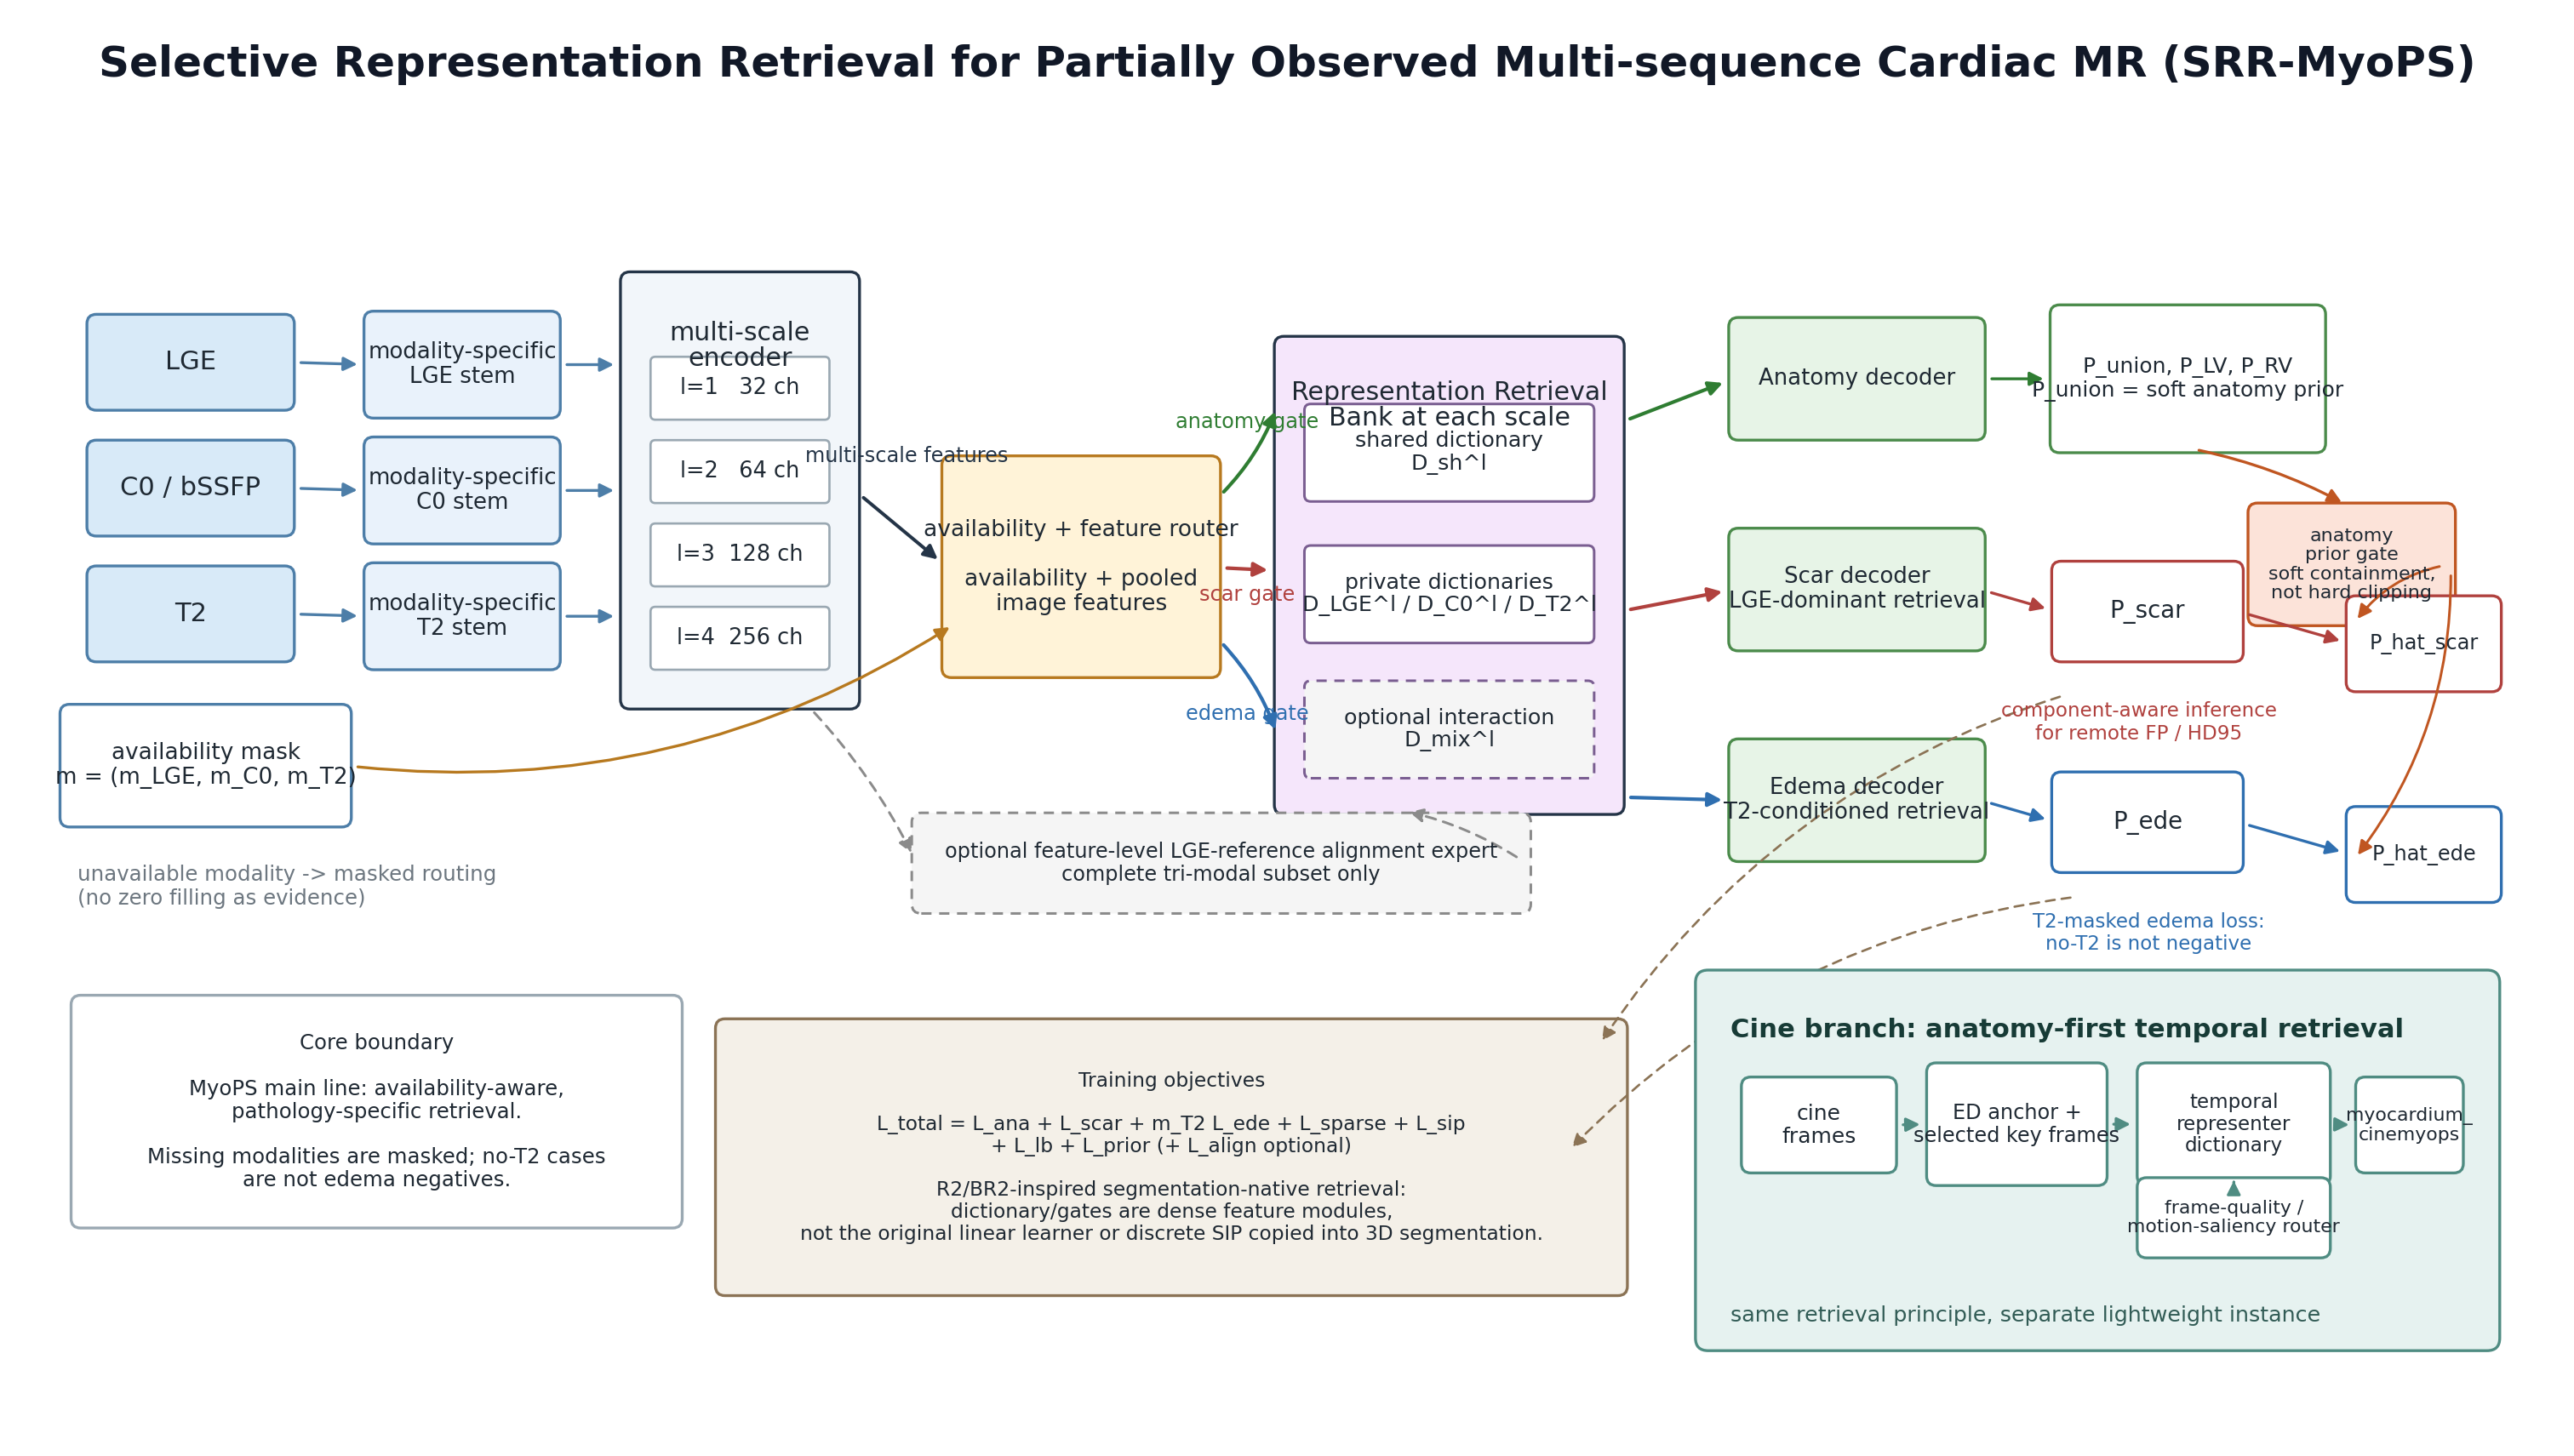

This figure's Python source:
#!/usr/bin/env python
"""Draw the SRR-MyoPS method overview figure.

Run from the repository root:
    ./envs/env_CARE/bin/python results/figures/srr_myops_architecture.py
"""

from __future__ import annotations

import os
from pathlib import Path

os.environ.setdefault(
    "MPLCONFIGDIR",
    str(Path(os.environ.get("TMPDIR", "/tmp")) / "care_srr_myops_mplconfig"),
)

import matplotlib

matplotlib.use("Agg")

import matplotlib.pyplot as plt
from matplotlib.patches import FancyArrowPatch, FancyBboxPatch


OUT_DIR = Path(__file__).resolve().parent
BASE = OUT_DIR / "srr_myops_architecture"


COLORS = {
    "input": "#D8EAF8",
    "stem": "#E9F2FB",
    "encoder": "#F2F6FA",
    "router": "#FFF3D8",
    "bank": "#F5E6FB",
    "decoder": "#E7F4E7",
    "prior": "#FCE3D9",
    "loss": "#F4F0E8",
    "optional": "#F5F5F5",
    "cine": "#E6F2F0",
    "edge": "#243447",
    "muted": "#6D7780",
    "ana": "#2F7D32",
    "scar": "#B0413E",
    "ede": "#2F6FB0",
}


POS = {
    "title": (8.0, 8.72),
    "inputs": {
        "LGE": (0.45, 6.55, 1.25, 0.55),
        "C0 / bSSFP": (0.45, 5.75, 1.25, 0.55),
        "T2": (0.45, 4.95, 1.25, 0.55),
        "mask": (0.28, 3.90, 1.78, 0.72),
    },
    "stems": {
        "LGE stem": (2.20, 6.50, 1.18, 0.62),
        "C0 stem": (2.20, 5.70, 1.18, 0.62),
        "T2 stem": (2.20, 4.90, 1.18, 0.62),
    },
    "encoder": (3.82, 4.65, 1.45, 2.72),
    "router": (5.85, 4.85, 1.70, 1.35),
    "bank": (7.95, 3.98, 2.15, 2.98),
    "alignment": (5.66, 3.35, 3.85, 0.58),
    "decoders": {
        "Anatomy decoder": (10.82, 6.36, 1.56, 0.72),
        "Scar decoder": (10.82, 5.02, 1.56, 0.72),
        "Edema decoder": (10.82, 3.68, 1.56, 0.72),
    },
    "outputs": {
        "ana": (12.85, 6.28, 1.68, 0.88),
        "scar": (12.86, 4.95, 1.15, 0.58),
        "ede": (12.86, 3.61, 1.15, 0.58),
        "prior": (14.10, 5.18, 1.25, 0.72),
        "scar_final": (14.72, 4.76, 0.92, 0.55),
        "ede_final": (14.72, 3.42, 0.92, 0.55),
    },
    "boundary": (0.35, 1.35, 3.80, 1.42),
    "loss": (4.42, 0.92, 5.70, 1.70),
    "cine": (10.62, 0.58, 5.00, 2.34),
}


def center(box: tuple[float, float, float, float]) -> tuple[float, float]:
    x, y, w, h = box
    return x + w / 2.0, y + h / 2.0


def side(box: tuple[float, float, float, float], where: str) -> tuple[float, float]:
    x, y, w, h = box
    if where == "left":
        return x, y + h / 2.0
    if where == "right":
        return x + w, y + h / 2.0
    if where == "top":
        return x + w / 2.0, y + h
    if where == "bottom":
        return x + w / 2.0, y
    raise ValueError(where)


def box(
    ax: plt.Axes,
    xywh: tuple[float, float, float, float],
    text: str,
    fc: str,
    ec: str = COLORS["edge"],
    lw: float = 1.0,
    fs: float = 9.2,
    style: str = "round,pad=0.03,rounding_size=0.06",
    dashed: bool = False,
    color: str = "#1F2933",
    ha: str = "center",
) -> FancyBboxPatch:
    x, y, w, h = xywh
    patch = FancyBboxPatch(
        (x, y),
        w,
        h,
        boxstyle=style,
        facecolor=fc,
        edgecolor=ec,
        linewidth=lw,
        linestyle=(0, (4, 3)) if dashed else "solid",
    )
    ax.add_patch(patch)
    ax.text(
        x + w / 2.0,
        y + h / 2.0,
        text,
        ha=ha,
        va="center",
        fontsize=fs,
        color=color,
        linespacing=1.15,
    )
    return patch


def arrow(
    ax: plt.Axes,
    start: tuple[float, float],
    end: tuple[float, float],
    color: str = COLORS["edge"],
    lw: float = 1.2,
    dashed: bool = False,
    rad: float = 0.0,
    text: str | None = None,
    text_offset: tuple[float, float] = (0.0, 0.0),
    fs: float = 7.7,
) -> None:
    patch = FancyArrowPatch(
        start,
        end,
        arrowstyle="-|>",
        mutation_scale=10,
        linewidth=lw,
        color=color,
        linestyle=(0, (4, 3)) if dashed else "solid",
        connectionstyle=f"arc3,rad={rad}",
        shrinkA=4,
        shrinkB=4,
    )
    ax.add_patch(patch)
    if text:
        mx = (start[0] + end[0]) / 2.0 + text_offset[0]
        my = (start[1] + end[1]) / 2.0 + text_offset[1]
        ax.text(mx, my, text, ha="center", va="center", fontsize=fs, color=color)


def draw_encoder(ax: plt.Axes) -> None:
    x, y, w, h = POS["encoder"]
    box(ax, POS["encoder"], "", COLORS["encoder"], fs=9.5)
    ax.text(
        x + w / 2.0,
        y + h - 0.28,
        "multi-scale\nencoder",
        ha="center",
        va="top",
        fontsize=9.0,
        color="#1F2933",
        linespacing=1.05,
    )
    scales = [
        ("l=1   32 ch", y + 1.83),
        ("l=2   64 ch", y + 1.30),
        ("l=3  128 ch", y + 0.77),
        ("l=4  256 ch", y + 0.24),
    ]
    for label, yy in scales:
        box(
            ax,
            (x + 0.18, yy, w - 0.36, 0.36),
            label,
            "#FFFFFF",
            ec="#9AA8B2",
            lw=0.8,
            fs=7.7,
            style="round,pad=0.02,rounding_size=0.03",
        )


def draw_bank(ax: plt.Axes) -> None:
    x, y, w, h = POS["bank"]
    box(
        ax,
        POS["bank"],
        "",
        COLORS["bank"],
        fs=9.6,
    )
    ax.text(
        x + w / 2.0,
        y + h - 0.25,
        "Representation Retrieval\nBank at each scale",
        ha="center",
        va="top",
        fontsize=9.0,
        color="#1F2933",
        linespacing=1.05,
    )
    rows = [
        ("shared dictionary\nD_sh^l", y + 1.98, "#FFFFFF", False),
        ("private dictionaries\nD_LGE^l / D_C0^l / D_T2^l", y + 1.08, "#FFFFFF", False),
        ("optional interaction\nD_mix^l", y + 0.22, COLORS["optional"], True),
    ]
    for label, yy, fc, dashed in rows:
        box(
            ax,
            (x + 0.18, yy, w - 0.36, 0.58),
            label,
            fc,
            ec="#7A5E91",
            lw=0.9,
            fs=7.6,
            dashed=dashed,
            style="round,pad=0.02,rounding_size=0.04",
        )


def draw_cine_inset(ax: plt.Axes) -> None:
    x, y, w, h = POS["cine"]
    box(
        ax,
        POS["cine"],
        "",
        COLORS["cine"],
        ec="#4F8C82",
        lw=1.0,
        fs=8,
        style="round,pad=0.04,rounding_size=0.08",
    )
    ax.text(
        x + 0.18,
        y + h - 0.26,
        "Cine branch: anatomy-first temporal retrieval",
        ha="left",
        va="top",
        fontsize=9.2,
        weight="bold",
        color="#173B36",
    )
    ax.text(
        x + 0.18,
        y + 0.12,
        "same retrieval principle, separate lightweight instance",
        ha="left",
        va="bottom",
        fontsize=7.6,
        color="#315B55",
    )

    small = {
        "frames": (x + 0.28, y + 1.12, 0.92, 0.55),
        "anchor": (x + 1.45, y + 1.04, 1.08, 0.72),
        "dict": (x + 2.78, y + 1.04, 1.16, 0.72),
        "out": (x + 4.16, y + 1.12, 0.62, 0.55),
        "router": (x + 2.78, y + 0.58, 1.16, 0.45),
    }
    box(ax, small["frames"], "cine\nframes", "#FFFFFF", ec="#4F8C82", fs=7.5)
    box(ax, small["anchor"], "ED anchor +\nselected key frames", "#FFFFFF", ec="#4F8C82", fs=7.2)
    box(ax, small["dict"], "temporal\nrepresenter\ndictionary", "#FFFFFF", ec="#4F8C82", fs=6.9)
    box(ax, small["router"], "frame-quality /\nmotion-saliency router", "#FFFFFF", ec="#4F8C82", fs=6.6)
    box(ax, small["out"], "myocardium_\ncinemyops", "#FFFFFF", ec="#4F8C82", fs=6.6)
    arrow(ax, side(small["frames"], "right"), side(small["anchor"], "left"), color="#4F8C82", lw=1.0)
    arrow(ax, side(small["anchor"], "right"), side(small["dict"], "left"), color="#4F8C82", lw=1.0)
    arrow(ax, side(small["router"], "top"), (center(small["dict"])[0], side(small["dict"], "bottom")[1]), color="#4F8C82", lw=0.9)
    arrow(ax, side(small["dict"], "right"), side(small["out"], "left"), color="#4F8C82", lw=1.0)


def draw_figure() -> plt.Figure:
    plt.rcParams.update(
        {
            "font.family": "DejaVu Sans",
            "font.size": 8.5,
            "svg.fonttype": "none",
            "pdf.fonttype": 42,
            "ps.fonttype": 42,
            "figure.facecolor": "white",
        }
    )
    fig, ax = plt.subplots(figsize=(16.0, 9.0))
    ax.set_xlim(0, 16)
    ax.set_ylim(0, 9)
    ax.axis("off")

    ax.text(
        *POS["title"],
        "Selective Representation Retrieval for Partially Observed Multi-sequence Cardiac MR (SRR-MyoPS)",
        ha="center",
        va="center",
        fontsize=15,
        weight="bold",
        color="#111827",
    )

    # Inputs and masked routing.
    for label, xywh in POS["inputs"].items():
        if label == "mask":
            continue
        box(ax, xywh, label, COLORS["input"], ec="#4D7EA8", fs=9.2)
    box(
        ax,
        POS["inputs"]["mask"],
        "availability mask\nm = (m_LGE, m_C0, m_T2)",
        "#FFFFFF",
        ec="#4D7EA8",
        fs=7.9,
    )
    ax.text(
        0.36,
        3.63,
        "unavailable modality -> masked routing\n(no zero filling as evidence)",
        ha="left",
        va="top",
        fontsize=7.3,
        color=COLORS["muted"],
    )

    for label, xywh in POS["stems"].items():
        box(ax, xywh, "modality-specific\n" + label, COLORS["stem"], ec="#4D7EA8", fs=7.8)

    for input_label, stem_label in zip(
        ["LGE", "C0 / bSSFP", "T2"],
        ["LGE stem", "C0 stem", "T2 stem"],
    ):
        arrow(
            ax,
            side(POS["inputs"][input_label], "right"),
            side(POS["stems"][stem_label], "left"),
            color="#4D7EA8",
            lw=1.0,
        )
        arrow(
            ax,
            side(POS["stems"][stem_label], "right"),
            (POS["encoder"][0], center(POS["stems"][stem_label])[1]),
            color="#4D7EA8",
            lw=1.0,
        )

    draw_encoder(ax)

    # Router and retrieval bank.
    box(
        ax,
        POS["router"],
        "availability + feature router\n\navailability + pooled\nimage features",
        COLORS["router"],
        ec="#B7791F",
        fs=8.0,
    )
    arrow(
        ax,
        side(POS["encoder"], "right"),
        side(POS["router"], "left"),
        color=COLORS["edge"],
        lw=1.2,
        text="multi-scale features",
        text_offset=(0.04, 0.46),
        fs=7.2,
    )
    arrow(
        ax,
        side(POS["inputs"]["mask"], "right"),
        (POS["router"][0] + 0.08, POS["router"][1] + 0.33),
        color="#B7791F",
        lw=1.0,
        rad=0.18,
    )
    draw_bank(ax)

    gate_specs = [
        ("anatomy gate", COLORS["ana"], 5.95, 6.58, 0.12),
        ("scar gate", COLORS["scar"], 5.52, 5.50, 0.00),
        ("edema gate", COLORS["ede"], 5.08, 4.42, -0.12),
    ]
    for label, col, y0, y1, rad in gate_specs:
        arrow(
            ax,
            (side(POS["router"], "right")[0], y0),
            (side(POS["bank"], "left")[0], y1),
            color=col,
            lw=1.25,
            rad=rad,
            text=label,
            text_offset=(0.0, 0.18 if label == "anatomy gate" else -0.16),
            fs=7.2,
        )

    box(
        ax,
        POS["alignment"],
        "optional feature-level LGE-reference alignment expert\ncomplete tri-modal subset only",
        COLORS["optional"],
        ec="#8B8B8B",
        lw=0.9,
        fs=7.2,
        dashed=True,
    )
    arrow(
        ax,
        (side(POS["encoder"], "bottom")[0] + 0.42, side(POS["encoder"], "bottom")[1]),
        side(POS["alignment"], "left"),
        color="#8B8B8B",
        lw=0.9,
        dashed=True,
        rad=-0.08,
    )
    arrow(
        ax,
        side(POS["alignment"], "right"),
        (POS["bank"][0] + POS["bank"][2] * 0.35, side(POS["bank"], "bottom")[1]),
        color="#8B8B8B",
        lw=0.9,
        dashed=True,
        rad=0.10,
    )

    # Decoders and outputs.
    for name, xywh in POS["decoders"].items():
        sub = ""
        if name == "Scar decoder":
            sub = "\nLGE-dominant retrieval"
        elif name == "Edema decoder":
            sub = "\nT2-conditioned retrieval"
        box(ax, xywh, name + sub, COLORS["decoder"], ec="#4B8B4B", fs=7.8)

    route_to_decoder = [
        ("Anatomy decoder", COLORS["ana"], 6.44),
        ("Scar decoder", COLORS["scar"], 5.24),
        ("Edema decoder", COLORS["ede"], 4.06),
    ]
    for name, col, yy in route_to_decoder:
        arrow(ax, (side(POS["bank"], "right")[0], yy), side(POS["decoders"][name], "left"), color=col, lw=1.25)

    box(
        ax,
        POS["outputs"]["ana"],
        "P_union, P_LV, P_RV\nP_union = soft anatomy prior",
        "#FFFFFF",
        ec="#4B8B4B",
        fs=7.5,
    )
    box(ax, POS["outputs"]["scar"], "P_scar", "#FFFFFF", ec=COLORS["scar"], fs=8.3)
    box(ax, POS["outputs"]["ede"], "P_ede", "#FFFFFF", ec=COLORS["ede"], fs=8.3)
    box(
        ax,
        POS["outputs"]["prior"],
        "anatomy\nprior gate\nsoft containment,\nnot hard clipping",
        COLORS["prior"],
        ec="#C05621",
        fs=6.7,
    )
    box(ax, POS["outputs"]["scar_final"], "P_hat_scar", "#FFFFFF", ec=COLORS["scar"], fs=7.2)
    box(ax, POS["outputs"]["ede_final"], "P_hat_ede", "#FFFFFF", ec=COLORS["ede"], fs=7.2)

    arrow(ax, side(POS["decoders"]["Anatomy decoder"], "right"), side(POS["outputs"]["ana"], "left"), color=COLORS["ana"], lw=1.0)
    arrow(ax, side(POS["decoders"]["Scar decoder"], "right"), side(POS["outputs"]["scar"], "left"), color=COLORS["scar"], lw=1.0)
    arrow(ax, side(POS["decoders"]["Edema decoder"], "right"), side(POS["outputs"]["ede"], "left"), color=COLORS["ede"], lw=1.0)
    arrow(ax, side(POS["outputs"]["ana"], "bottom"), side(POS["outputs"]["prior"], "top"), color="#C05621", lw=1.0, rad=-0.08)
    arrow(ax, side(POS["outputs"]["scar"], "right"), side(POS["outputs"]["scar_final"], "left"), color=COLORS["scar"], lw=1.0)
    arrow(ax, side(POS["outputs"]["ede"], "right"), side(POS["outputs"]["ede_final"], "left"), color=COLORS["ede"], lw=1.0)
    arrow(ax, side(POS["outputs"]["prior"], "right"), (side(POS["outputs"]["scar_final"], "left")[0], side(POS["outputs"]["scar_final"], "left")[1] + 0.10), color="#C05621", lw=0.9, rad=0.22)
    arrow(ax, side(POS["outputs"]["prior"], "right"), (side(POS["outputs"]["ede_final"], "left")[0], side(POS["outputs"]["ede_final"], "left")[1] - 0.06), color="#C05621", lw=0.9, rad=-0.18)

    ax.text(
        POS["outputs"]["scar"][0] + 0.52,
        POS["outputs"]["scar"][1] - 0.28,
        "component-aware inference\nfor remote FP / HD95",
        ha="center",
        va="top",
        fontsize=6.9,
        color=COLORS["scar"],
    )
    ax.text(
        POS["outputs"]["ede"][0] + 0.58,
        POS["outputs"]["ede"][1] - 0.28,
        "T2-masked edema loss:\nno-T2 is not negative",
        ha="center",
        va="top",
        fontsize=6.9,
        color=COLORS["ede"],
    )

    box(
        ax,
        POS["loss"],
        "Training objectives\n\nL_total = L_ana + L_scar + m_T2 L_ede + L_sparse + L_sip\n+ L_lb + L_prior (+ L_align optional)\n\nR2/BR2-inspired segmentation-native retrieval:\ndictionary/gates are dense feature modules,\nnot the original linear learner or discrete SIP copied into 3D segmentation.",
        COLORS["loss"],
        ec="#8B7355",
        fs=7.0,
    )
    arrow(ax, (12.95, 4.72), (9.95, 2.45), color="#8B7355", lw=0.8, dashed=True, rad=0.18)
    arrow(ax, (13.02, 3.43), (9.75, 1.78), color="#8B7355", lw=0.8, dashed=True, rad=0.18)

    box(
        ax,
        POS["boundary"],
        "Core boundary\n\nMyoPS main line: availability-aware,\npathology-specific retrieval.\n\nMissing modalities are masked; no-T2 cases\nare not edema negatives.",
        "#FFFFFF",
        ec="#9AA8B2",
        fs=7.3,
    )

    draw_cine_inset(ax)

    return fig


def write_caption() -> Path:
    caption = """# SRR-MyoPS Architecture Caption

**Figure. Selective Representation Retrieval for Partially Observed Multi-sequence Cardiac MR (SRR-MyoPS).** SRR-MyoPS uses modality-specific stems for LGE, C0/bSSFP, and T2, followed by a multi-scale encoder whose features are routed through shared and modality-private representation dictionaries. The router is conditioned on both the modality availability mask and pooled image features, producing anatomy-, scar-, and edema-specific retrieval gates rather than treating missing modalities as zero-filled evidence. Pathology-specific decoders use LGE-dominant retrieval for scar and T2-conditioned retrieval for edema, while the anatomy decoder produces a soft union prior that gates pathology predictions by soft containment rather than hard clipping. Edema supervision is T2-masked, so no-T2 cases are not treated as edema-negative examples. The optional alignment expert is restricted to feature-level LGE-reference alignment on complete tri-modal cases. The Cine branch is shown as a separate lightweight anatomy-first temporal retrieval instance that applies the same retrieval principle to ED anchors, selected key frames, and motion-saliency cues; it is not a single large unified 4D-plus-multisequence model. The design is a segmentation-native adaptation inspired by R2/BR2-style representation retrieval, not a direct claim that the original linear learner or SIP theory directly covers dense CMR segmentation.
"""
    path = BASE.with_name(BASE.name + "_caption.md")
    path.write_text(caption, encoding="utf-8")
    return path


def main() -> None:
    OUT_DIR.mkdir(parents=True, exist_ok=True)
    fig = draw_figure()
    outputs = [
        BASE.with_suffix(".svg"),
        BASE.with_suffix(".pdf"),
        BASE.with_suffix(".png"),
    ]
    for path in outputs:
        if path.suffix == ".png":
            fig.savefig(path, dpi=240, bbox_inches="tight", facecolor="white")
        else:
            fig.savefig(path, bbox_inches="tight", facecolor="white")
    plt.close(fig)
    outputs.append(write_caption())
    for path in outputs:
        print(f"{path} {path.stat().st_size} bytes")


if __name__ == "__main__":
    main()
